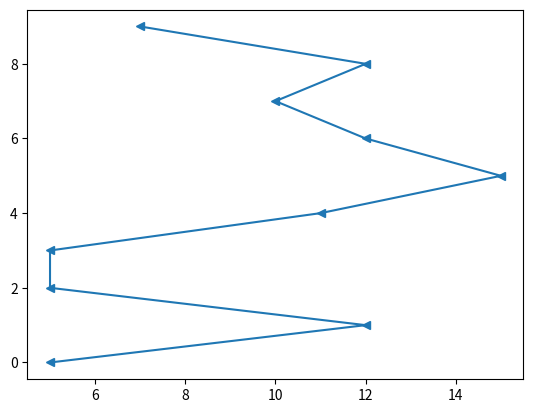

The script that saved this image:
import matplotlib.pyplot as plt
from random import randint

size = 10

x = [randint(5,15) for a in range(size)]
y = [a for a in range(size)]

plt.plot(x, y, marker="<")

plt.show()
